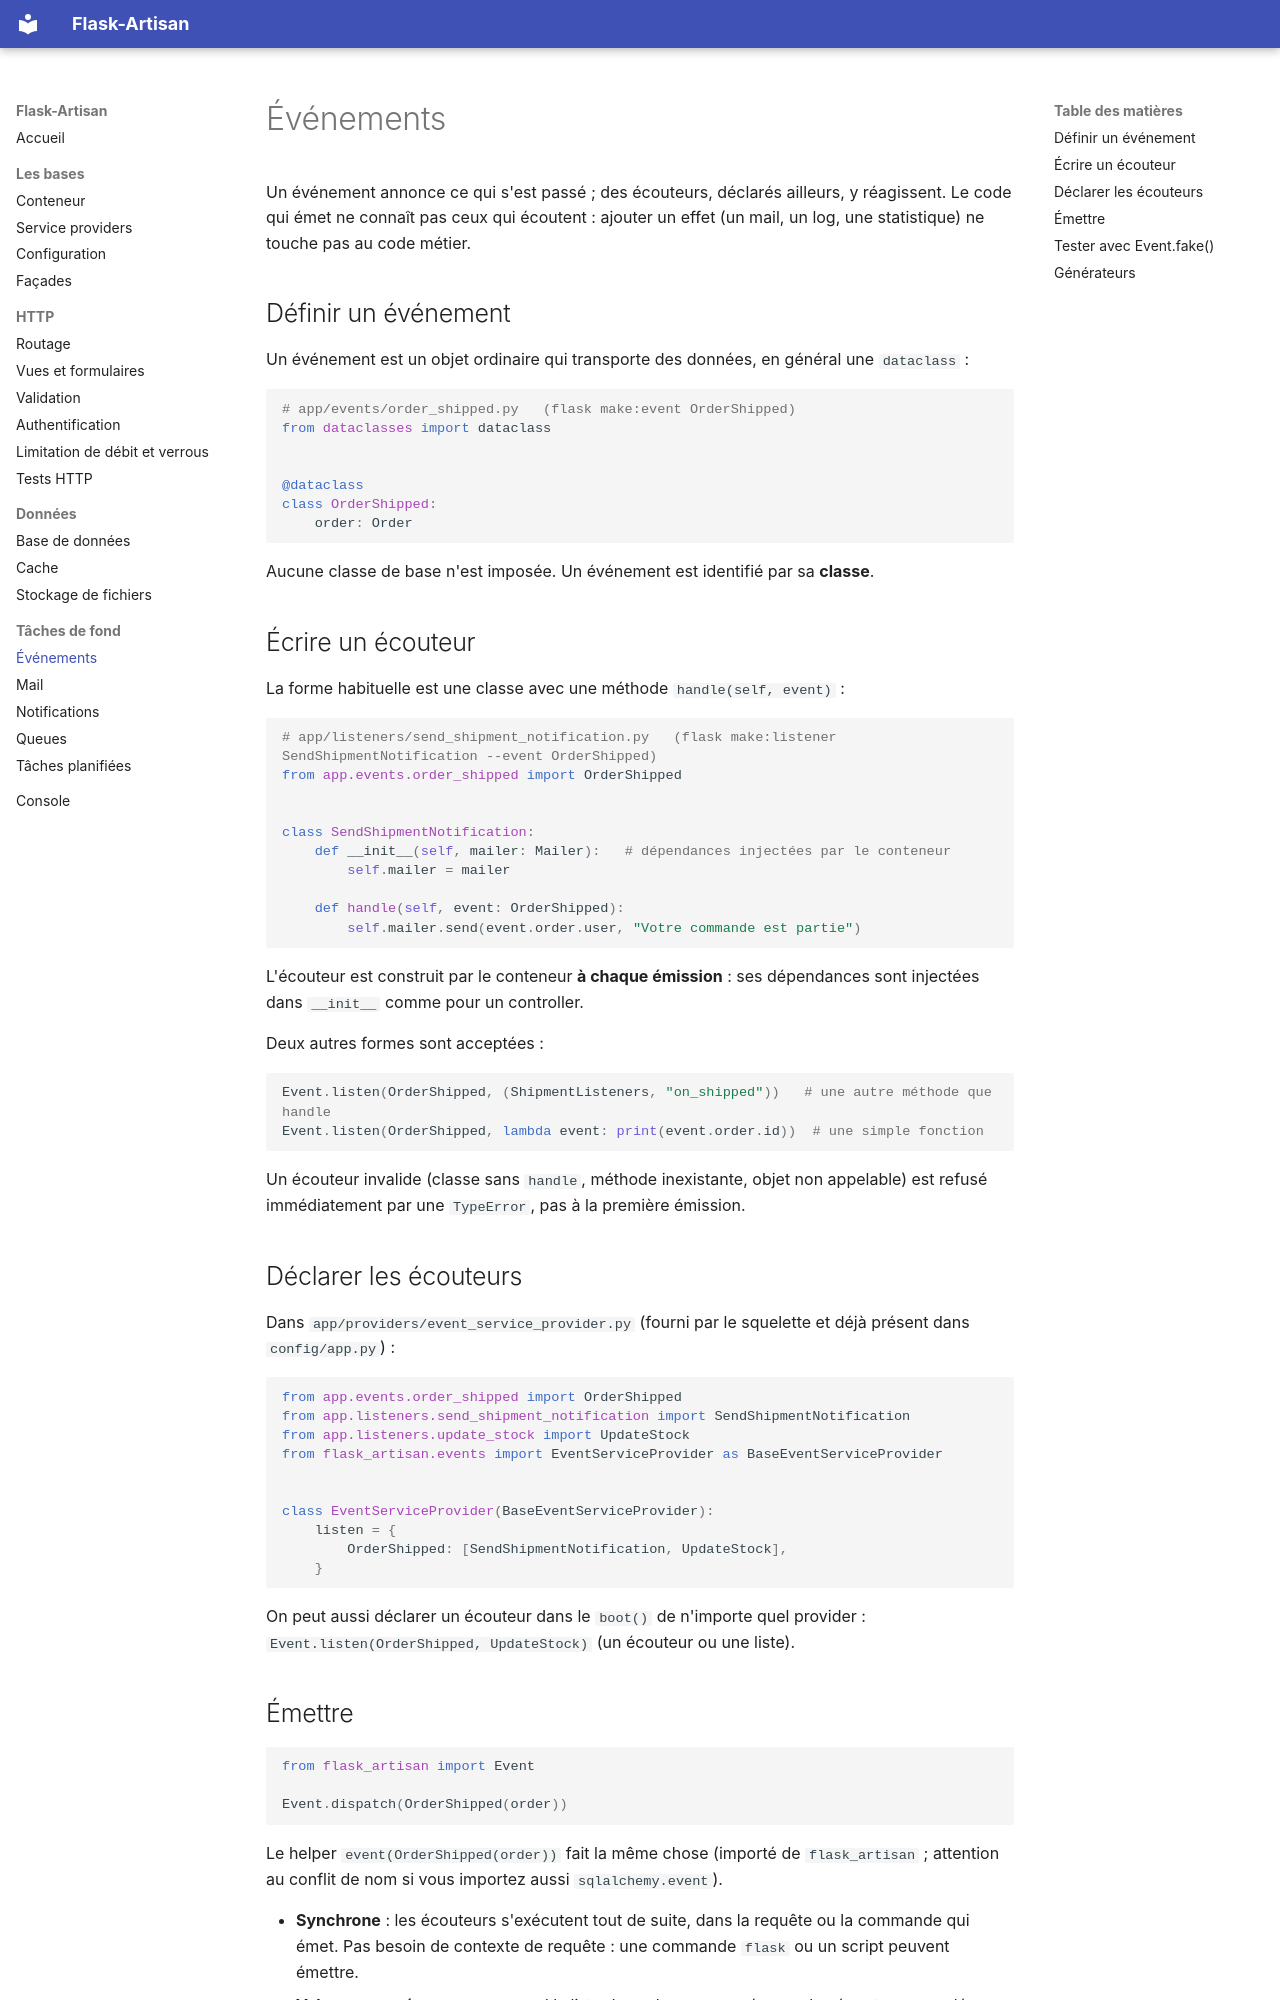

repository: ahoblepierre/flask-artisan · page: evenements/index.html · generator: mkdocs

# Événements

Un événement annonce ce qui s'est passé ; des écouteurs, déclarés ailleurs, y réagissent. Le code qui émet ne connaît pas ceux qui écoutent : ajouter un effet (un mail, un log, une statistique) ne touche pas au code métier.

## Définir un événement

Un événement est un objet ordinaire qui transporte des données, en général une `dataclass` :

```python
# app/events/order_shipped.py   (flask make:event OrderShipped)
from dataclasses import dataclass


@dataclass
class OrderShipped:
    order: Order
```

Aucune classe de base n'est imposée. Un événement est identifié par sa **classe**.

## Écrire un écouteur

La forme habituelle est une classe avec une méthode `handle(self, event)` :

```python
# app/listeners/send_shipment_notification.py   (flask make:listener SendShipmentNotification --event OrderShipped)
from app.events.order_shipped import OrderShipped


class SendShipmentNotification:
    def __init__(self, mailer: Mailer):   # dépendances injectées par le conteneur
        self.mailer = mailer

    def handle(self, event: OrderShipped):
        self.mailer.send(event.order.user, "Votre commande est partie")
```

L'écouteur est construit par le conteneur **à chaque émission** : ses dépendances sont injectées dans `__init__` comme pour un controller.

Deux autres formes sont acceptées :

```python
Event.listen(OrderShipped, (ShipmentListeners, "on_shipped"))   # une autre méthode que handle
Event.listen(OrderShipped, lambda event: print(event.order.id))  # une simple fonction
```

Un écouteur invalide (classe sans `handle`, méthode inexistante, objet non appelable) est refusé immédiatement par une `TypeError`, pas à la première émission.

## Déclarer les écouteurs

Dans `app/providers/event_service_provider.py` (fourni par le squelette et déjà présent dans `config/app.py`) :

```python
from app.events.order_shipped import OrderShipped
from app.listeners.send_shipment_notification import SendShipmentNotification
from app.listeners.update_stock import UpdateStock
from flask_artisan.events import EventServiceProvider as BaseEventServiceProvider


class EventServiceProvider(BaseEventServiceProvider):
    listen = {
        OrderShipped: [SendShipmentNotification, UpdateStock],
    }
```

On peut aussi déclarer un écouteur dans le `boot()` de n'importe quel provider : `Event.listen(OrderShipped, UpdateStock)` (un écouteur ou une liste).
